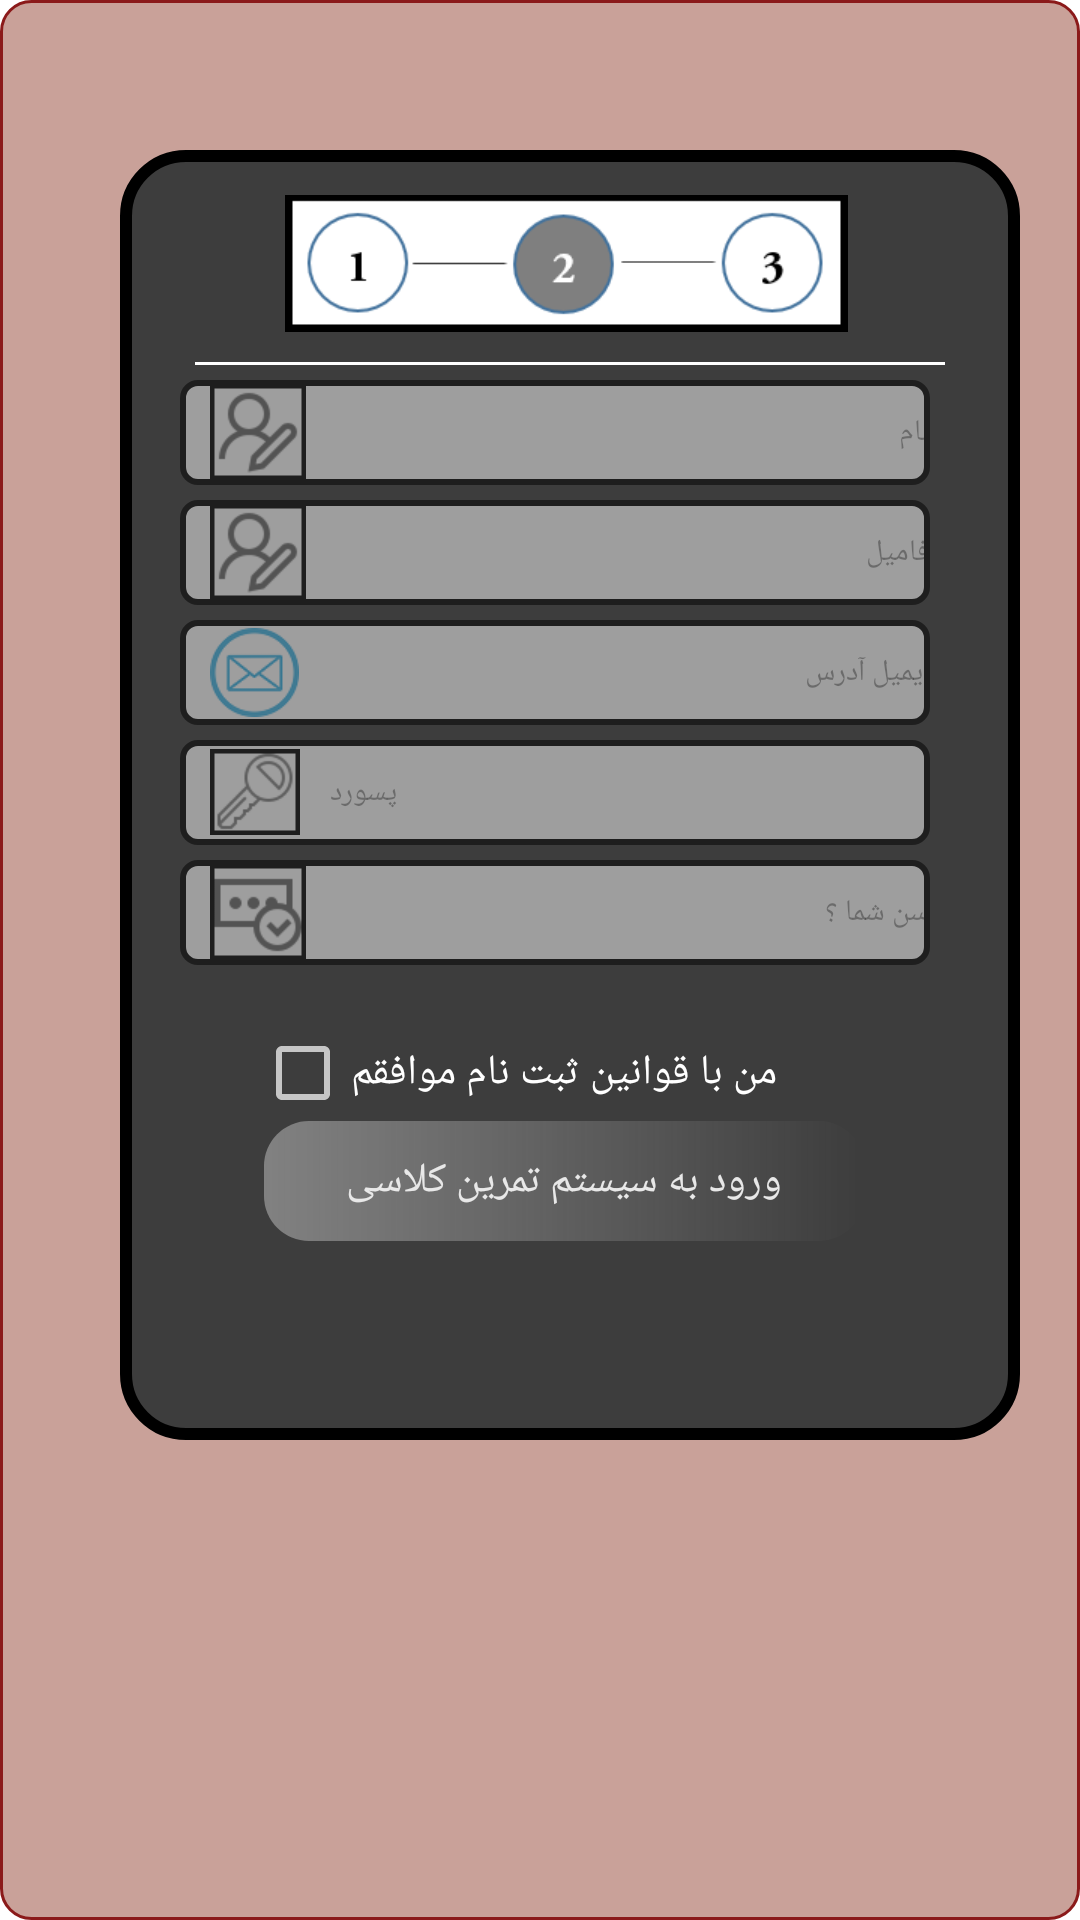

Reconstruct the res/layout file that produces this screen, plus the resources it refers to.
<!-- AndroidManifest.xml: application theme Theme.AppCompat.Translucent -->
<!-- res/layout/activity_register_page.xml -->
<?xml version="1.0" encoding="utf-8"?>
<LinearLayout
    xmlns:android="http://schemas.android.com/apk/res/android"
    xmlns:tools="http://schemas.android.com/tools"
    android:id="@+id/activity_main"
    android:layout_width="match_parent"
    android:layout_height="match_parent"
    android:background="@drawable/registrypage"
    tools:context="com.example.microsoftsurface.myapplication.MainActivity">

    <LinearLayout
        android:orientation="vertical"
        xmlns:android="http://schemas.android.com/apk/res/android"
        xmlns:tools="http://schemas.android.com/tools"
        android:layout_width="300dp"
        android:alpha="1.3"
        android:layout_height="430dp"
        android:layout_marginTop="50dp"
        android:layout_marginLeft="40dp"
        android:background="@drawable/logintheme"
        tools:context="com.example.microsoftsurface.myapplication.MainActivity">

        <ImageView
            android:layout_marginLeft="55dp"
            android:layout_marginTop="15dp"
            android:layout_width="wrap_content"
            android:layout_height="wrap_content"
            android:src="@mipmap/two"/>

        <TextView
            android:layout_marginLeft="25dp"
            android:layout_width="250dp"
            android:layout_height="1dp"
            android:layout_marginTop="10dp"
            android:background="@android:color/white"/>

        <EditText
            android:id="@+id/Firstname"
            android:drawableLeft="@mipmap/name"
            android:hint="@string/FName"
            android:textColor="#000000"
            android:textSize="10dp"
            android:drawablePadding="10dp"
            android:paddingLeft="10dp"
            android:textColorHint="#66000000"
            android:layout_marginLeft="20dp"
            android:layout_marginTop="5dp"
            android:alpha="0.5"
            android:layout_width="250dp"
            android:layout_height="35dp"
            android:background="@drawable/button"/>

        <EditText
            android:id="@+id/Lastname"
            android:drawableLeft="@mipmap/name"
            android:hint="@string/LName"
            android:textColor="#000000"
            android:textSize="10dp"
            android:drawablePadding="10dp"
            android:paddingLeft="10dp"
            android:textColorHint="#66000000"
            android:layout_marginLeft="20dp"
            android:layout_marginTop="5dp"
            android:alpha="0.5"
            android:layout_width="250dp"
            android:layout_height="35dp"
            android:background="@drawable/button"/>

        <EditText
            android:id="@+id/Email"
            android:drawableLeft="@mipmap/email1"
            android:hint="@string/Email"
            android:textColor="#000000"
            android:textSize="10dp"
            android:drawablePadding="10dp"
            android:paddingLeft="10dp"
            android:textColorHint="#66000000"
            android:layout_marginLeft="20dp"
            android:layout_marginTop="5dp"
            android:alpha="0.5"
            android:layout_width="250dp"
            android:layout_height="35dp"
            android:background="@drawable/button"/>

        <EditText
            android:id="@+id/Password"
            android:drawableLeft="@mipmap/password"
            android:hint="@string/Pass"
            android:textColor="#000000"
            android:textSize="10dp"
            android:inputType="textWebPassword"
            android:drawablePadding="10dp"
            android:paddingLeft="10dp"
            android:textColorHint="#66000000"
            android:layout_marginLeft="20dp"
            android:layout_marginTop="5dp"
            android:alpha="0.5"
            android:layout_width="250dp"
            android:layout_height="35dp"
            android:background="@drawable/button"/>

        <EditText
            android:id="@+id/Age"
            android:drawableLeft="@mipmap/cpassword"
            android:hint="@string/age"
            android:textColor="#000000"
            android:inputType="number"
            android:textSize="10dp"
            android:drawablePadding="10dp"
            android:paddingLeft="10dp"
            android:textColorHint="#66000000"
            android:layout_marginLeft="20dp"
            android:layout_marginTop="5dp"
            android:alpha="0.5"
            android:layout_width="250dp"
            android:layout_height="35dp"
            android:background="@drawable/button"/>
        <CheckBox
            android:layout_marginLeft="45dp"
            android:layout_marginTop="20dp"
            android:layout_width="wrap_content"
            android:layout_height="wrap_content"
            android:text="@string/Iagree"/>
        <Button
            android:id="@+id/signn1"
            android:layout_marginLeft="48dp"
            android:layout_width="200dp"
            android:text="@string/Signin"
            android:textColor="#FCFCFC"
            android:background="@drawable/login"
            android:alpha="0.9"
            android:layout_height="40dp" />

       </LinearLayout>
    </LinearLayout>
<!-- resources referenced by this layout -->
<resources>
  <!-- drawable button (drawable) -->
  <?xml version="1.0" encoding="utf-8"?>
  <shape android:shape="rectangle"
      xmlns:android="http://schemas.android.com/apk/res/android">
      <corners android:radius="5dp"/>
      <solid android:color="#FFFFFF"/>
      <stroke android:color="@android:color/black" android:width="2dp"/>
  
  </shape>
  <!-- drawable login (drawable) -->
  <?xml version="1.0" encoding="utf-8"?>
  <shape android:shape="rectangle"
      xmlns:android="http://schemas.android.com/apk/res/android">
      <gradient android:startColor="#66FCFCFC"/>
      <corners android:radius="15dp"/>
  </shape>
  <!-- drawable logintheme (drawable) -->
  <?xml version="1.0" encoding="utf-8"?>
  <shape android:shape="rectangle"
      xmlns:android="http://schemas.android.com/apk/res/android">
      <corners android:radius="20dp"/>
      <solid android:color="#3D3D3D"/>
      <stroke android:color="#000000" android:width="4dp"/>
  
  </shape>
  <!-- drawable registrypage (drawable) -->
  <?xml version="1.0" encoding="utf-8"?>
  <shape android:shape="rectangle"
      xmlns:android="http://schemas.android.com/apk/res/android">
      <corners android:radius="10dp"/>
      <solid android:color="@color/colorPrimaryDark"/>
      <solid android:color="#778B3626"/>
  
      <stroke android:color="#8B1A1A" android:width="1dp"/>
  </shape>
  <!-- mipmap cpassword: png bitmap (mipmap-xhdpi, 1691 bytes) -->
  <!-- mipmap email1: png bitmap (mipmap-xhdpi, 3087 bytes) -->
  <!-- mipmap name: png bitmap (mipmap-xhdpi, 1926 bytes) -->
  <!-- mipmap password: png bitmap (mipmap-xhdpi, 1826 bytes) -->
  <!-- mipmap two: png bitmap (mipmap-xhdpi, 5438 bytes) -->
  <string name="Email">ایمیل آدرس</string>
  <string name="FName"> نام </string>
  <string name="Iagree">من با قوانین ثبت نام موافقم </string>
  <string name="LName"> فامیل </string>
  <string name="Pass">پسورد</string>
  <string name="Signin"> ورود به سیستم تمرین کلاسی </string>
  <string name="age"> سن شما ؟</string>
  <style name="Theme.AppCompat.Translucent">
          <item name="android:windowNoTitle">true</item>
          <item name="android:windowBackground">@android:color/transparent</item>
          <item name="android:colorBackgroundCacheHint">@null</item>
          <item name="android:windowIsTranslucent">true</item>
          <item name="android:windowAnimationStyle">@android:style/Animation</item>
          <item name="android:windowContentOverlay">@null</item>
      </style>
  <!-- not gathered from this repository: default colours our renderer supplied (Android Studio template values) -->
  <color name="colorPrimaryDark">#FF3700B3</color>
</resources>
